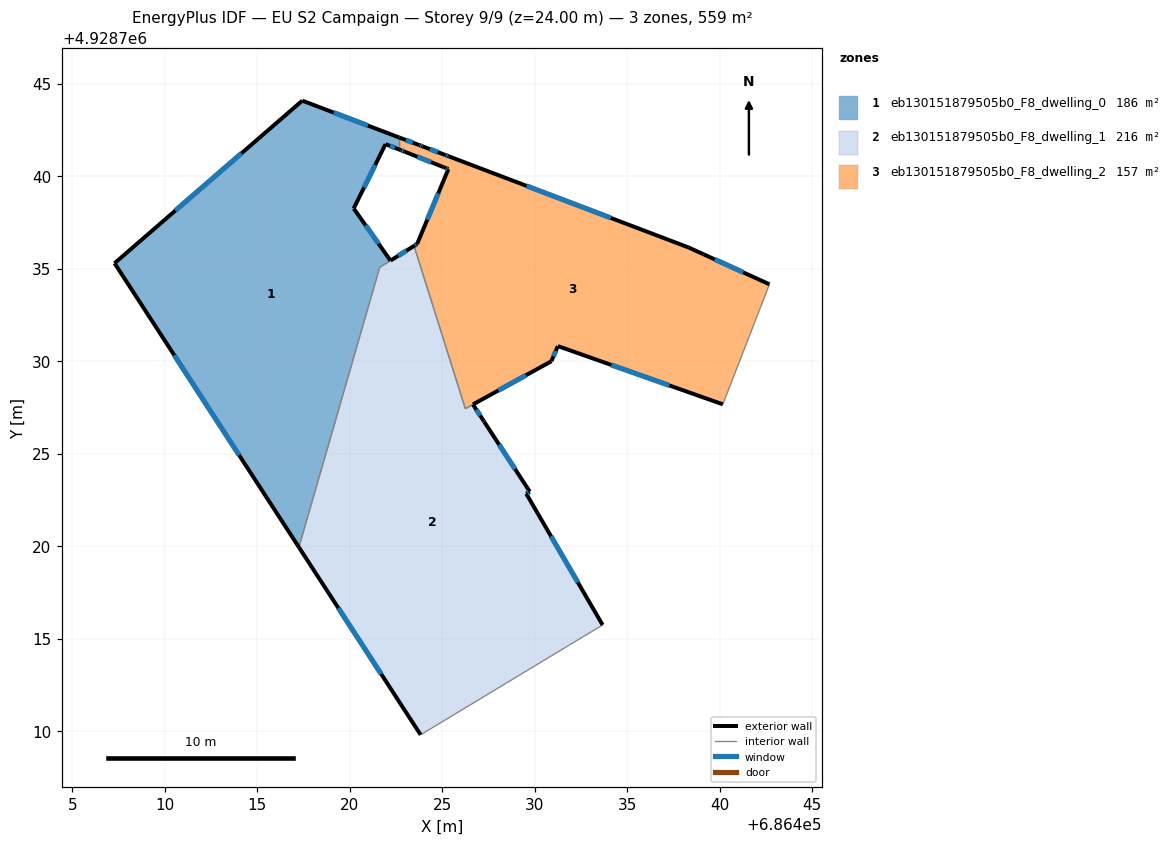
=== STOREY PLAN SPEC (per zone: floor XY polygon, exterior-wall plan segments, windows/doors) ===
zone 1: eb130151879505b0_F8_dwelling_0  (186.4 m²)
  floor: (686417.25, 4928719.95) (686421.62, 4928735.08) (686422.20, 4928735.45) (686420.22, 4928738.27) (686421.94, 4928741.75) (686422.68, 4928741.45) (686422.68, 4928742.10) (686417.44, 4928744.10) (686407.29, 4928735.31)
  exterior wall: (686422.68, 4928741.45) – (686421.94, 4928741.75)  [0.8 m]
    window: (686422.44, 4928741.55) – (686422.18, 4928741.65)  [0.3 m²]
  exterior wall: (686421.94, 4928741.75) – (686420.22, 4928738.27)  [3.9 m]
    window: (686421.38, 4928740.62) – (686420.77, 4928739.40)  [1.4 m²]
  exterior wall: (686420.22, 4928738.27) – (686422.20, 4928735.45)  [3.5 m]
    window: (686420.86, 4928737.35) – (686421.56, 4928736.36)  [1.3 m²]
  exterior wall: (686417.25, 4928719.95) – (686407.29, 4928735.31)  [18.3 m]
    window: (686414.02, 4928724.93) – (686410.52, 4928730.33)  [6.8 m²]
  exterior wall: (686407.29, 4928735.31) – (686417.44, 4928744.10)  [13.4 m]
    window: (686410.58, 4928738.16) – (686414.15, 4928741.25)  [5.0 m²]
  exterior wall: (686417.44, 4928744.10) – (686422.68, 4928742.10)  [5.6 m]
    window: (686419.14, 4928743.45) – (686420.98, 4928742.75)  [2.1 m²]
  interior walls: 3
zone 2: eb130151879505b0_F8_dwelling_1  (215.5 m²)
  floor: (686433.68, 4928715.75) (686429.55, 4928722.85) (686429.73, 4928722.96) (686427.28, 4928726.72) (686427.24, 4928726.79) (686426.67, 4928727.67) (686426.25, 4928727.44) (686423.48, 4928736.24) (686422.21, 4928735.45) (686421.62, 4928735.08) (686417.25, 4928719.95) (686423.83, 4928709.81)
  exterior wall: (686429.73, 4928722.96) – (686429.55, 4928722.85)  [0.2 m]
    window: (686429.67, 4928722.92) – (686429.61, 4928722.88)  [0.1 m²]
  exterior wall: (686429.55, 4928722.85) – (686433.68, 4928715.75)  [8.2 m]
    window: (686430.88, 4928720.55) – (686432.34, 4928718.05)  [3.0 m²]
  exterior wall: (686423.83, 4928709.81) – (686417.25, 4928719.95)  [12.1 m]
    window: (686421.70, 4928713.10) – (686419.39, 4928716.66)  [4.5 m²]
  exterior wall: (686422.21, 4928735.45) – (686423.48, 4928736.24)  [1.5 m]
    window: (686422.62, 4928735.71) – (686423.07, 4928735.99)  [0.6 m²]
  exterior wall: (686426.67, 4928727.67) – (686427.24, 4928726.79)  [1.1 m]
    window: (686426.85, 4928727.38) – (686427.05, 4928727.07)  [0.4 m²]
  exterior wall: (686427.24, 4928726.79) – (686427.28, 4928726.72)  [0.1 m]
  exterior wall: (686427.28, 4928726.72) – (686429.73, 4928722.96)  [4.5 m]
    window: (686428.08, 4928725.50) – (686428.94, 4928724.18)  [1.7 m²]
  interior walls: 5
zone 3: eb130151879505b0_F8_dwelling_2  (156.6 m²)
  floor: (686440.18, 4928727.68) (686442.69, 4928734.17) (686438.32, 4928736.16) (686425.35, 4928741.09) (686425.17, 4928741.16) (686423.93, 4928741.63) (686423.76, 4928741.69) (686422.68, 4928742.10) (686422.68, 4928741.45) (686422.76, 4928741.42) (686422.96, 4928741.34) (686425.09, 4928740.49) (686425.20, 4928740.45) (686425.33, 4928740.40) (686423.65, 4928736.35) (686423.48, 4928736.24) (686426.25, 4928727.44) (686430.91, 4928730.01) (686431.26, 4928730.83)
  exterior wall: (686423.48, 4928736.24) – (686423.65, 4928736.35)  [0.2 m]
    window: (686423.53, 4928736.28) – (686423.59, 4928736.31)  [0.1 m²]
  exterior wall: (686423.65, 4928736.35) – (686425.33, 4928740.40)  [4.4 m]
    window: (686424.19, 4928737.66) – (686424.79, 4928739.08)  [1.6 m²]
  exterior wall: (686425.33, 4928740.40) – (686425.20, 4928740.45)  [0.1 m]
    window: (686425.29, 4928740.41) – (686425.24, 4928740.43)  [0.1 m²]
  exterior wall: (686425.20, 4928740.45) – (686425.09, 4928740.49)  [0.1 m]
  exterior wall: (686425.09, 4928740.49) – (686422.96, 4928741.34)  [2.3 m]
    window: (686424.40, 4928740.77) – (686423.66, 4928741.06)  [0.8 m²]
  exterior wall: (686422.96, 4928741.34) – (686422.76, 4928741.42)  [0.2 m]
    window: (686422.90, 4928741.37) – (686422.82, 4928741.39)  [0.1 m²]
  exterior wall: (686422.76, 4928741.42) – (686422.68, 4928741.45)  [0.1 m]
  exterior wall: (686422.68, 4928742.10) – (686423.76, 4928741.69)  [1.2 m]
    window: (686423.03, 4928741.97) – (686423.41, 4928741.82)  [0.4 m²]
  exterior wall: (686423.76, 4928741.69) – (686423.93, 4928741.63)  [0.2 m]
    window: (686423.82, 4928741.67) – (686423.88, 4928741.65)  [0.1 m²]
  exterior wall: (686423.93, 4928741.63) – (686425.17, 4928741.16)  [1.3 m]
    window: (686424.33, 4928741.48) – (686424.77, 4928741.31)  [0.5 m²]
  exterior wall: (686425.17, 4928741.16) – (686425.35, 4928741.09)  [0.2 m]
    window: (686425.23, 4928741.14) – (686425.29, 4928741.11)  [0.1 m²]
  exterior wall: (686425.35, 4928741.09) – (686438.32, 4928736.16)  [13.9 m]
    window: (686429.56, 4928739.49) – (686434.12, 4928737.76)  [5.1 m²]
  exterior wall: (686438.32, 4928736.16) – (686442.69, 4928734.17)  [4.8 m]
    window: (686439.74, 4928735.51) – (686441.28, 4928734.81)  [1.8 m²]
  exterior wall: (686440.18, 4928727.68) – (686431.26, 4928730.83)  [9.5 m]
    window: (686437.28, 4928728.70) – (686434.15, 4928729.81)  [3.5 m²]
  exterior wall: (686431.26, 4928730.83) – (686430.91, 4928730.01)  [0.9 m]
    window: (686431.14, 4928730.56) – (686431.02, 4928730.27)  [0.3 m²]
  exterior wall: (686430.91, 4928730.01) – (686426.66, 4928727.67)  [4.8 m]
    window: (686429.53, 4928729.25) – (686428.04, 4928728.43)  [1.8 m²]
  interior walls: 4

=== DERIVED (storey summary) ===
Building: EU S2 Campaign
Storey: 9 of 9  (floor level z = 24.00 m)
Storey gross floor area: 558.5 m²
Zones on this storey: 3
  - eb130151879505b0_F8_dwelling_0: floor 186.4 m²; exterior wall 45.5 m (136.5 m²); 6 window(s) 16.9 m²; WWR 12.4%
  - eb130151879505b0_F8_dwelling_1: floor 215.5 m²; exterior wall 27.6 m (82.9 m²); 6 window(s) 10.2 m²; WWR 12.3%
  - eb130151879505b0_F8_dwelling_2: floor 156.6 m²; exterior wall 44.2 m (132.5 m²); 14 window(s) 16.3 m²; WWR 12.3%
Zone adjacency (shared interzone walls):
  - eb130151879505b0_F8_dwelling_0 ↔ eb130151879505b0_F8_dwelling_1
  - eb130151879505b0_F8_dwelling_0 ↔ eb130151879505b0_F8_dwelling_2
  - eb130151879505b0_F8_dwelling_1 ↔ eb130151879505b0_F8_dwelling_2